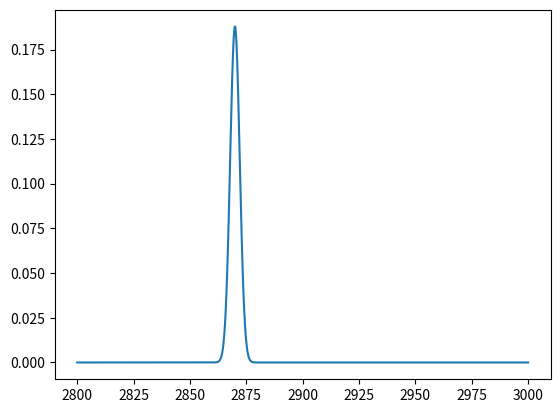

This figure's Python source:
import matplotlib.pyplot as plt
import numpy as np
import math


def round_to_decimal(a, round_to=0):
    if abs(round_to) > 0:
        return np.round(a / round_to) * round_to
    else:
        return np.round(a)


def deltaB_from_deltaFrequencies(A_inv, deltaFrequencies):
    rotation_angles = {"alpha": 1.9626607183487732, "phi": 20.789077311199208, "theta": 179.4794019370279}
    alpha = rotation_angles['alpha']  # rotate around x
    phi = rotation_angles['phi']  # rotate around z
    theta = rotation_angles['theta']  # rotate around y

    deltaB = np.dot(A_inv, deltaFrequencies.T)

    rotatedB = rotate(deltaB, alpha=alpha, phi=phi, theta=theta)

    return  rotatedB


def add_noise(signal, noise_std=1):
    np_signal = np.array(signal)
    # print(np_signal)
    noise = np.random.normal(0, noise_std, len(np_signal))
    # print(noise)
    noisy_signal = signal + noise

    return noisy_signal


def lor(x, x0, a, g):
    return a * g ** 2 / ((x - x0) ** 2 + g ** 2)


def lor_curve(omega, omega_tr, ampl_tr, g):
    res = np.zeros(len(omega))
    for i in range(len(omega_tr)):
        if abs(ampl_tr[i]) > 0:
            res += abs(lor(omega, omega_tr[i], ampl_tr[i], g))
    return res


def CartesianVector(r, theta, phi=0):
    """ Return vector in Cartesian by 'deg' degrees """
    x = r * math.sin(theta * np.pi / 180.0) * math.cos(phi * np.pi / 180.0)
    y = r * math.sin(theta * np.pi / 180.0) * math.sin(phi * np.pi / 180.0)
    z = r * math.cos(theta * np.pi / 180.0)
    return np.array([x, y, z])


def gauss(x, x0, amplitude, gamma):
    """ Return Gaussian line shape at x with HWHM alpha """
    return amplitude * np.sqrt(4 * np.log(2) / np.pi) / gamma * np.exp(-((x - x0) / gamma) ** 2 * 4 * np.log(2))


def gauss_curve(omega, omega_tr, ampl_tr, g):
    res = np.zeros(len(omega))
    for i in range(len(omega_tr)):
        if abs(ampl_tr[i]) > 0:
            res += abs(gauss(omega, omega_tr[i], ampl_tr[i], g))
    return res


def lorentz(x, x0, amplitude, gamma, y0=0):
    """ Return Lorentzian line shape at x with HWHM gamma """
    return y0 + amplitude * gamma / (2 * np.pi) / ((x - x0) ** 2 + (gamma / 2.) ** 2)


def asymetrical_voigt(x, x0, amplitude, gamma, asym_coef, fraction):
    # x = x - x0
    # x0 = 0
    perturbation = 1 - asym_coef * (x - x0) / gamma * np.exp(-(x - x0) ** 2 / (2 * (2 * gamma) ** 2))
    # perturbation = 1 - asym_coef / gamma * np.exp(-(x - x0) ** 2 / (2 * (2 * gamma) ** 2))

    pseudo_voigt = fraction * gauss((x - x0) * perturbation, 0, amplitude, gamma) + (1 - fraction) * lorentz(
        (x - x0) * perturbation, 0, amplitude, gamma)
    return np.array(pseudo_voigt)


def asymetrical_voigt_curve(omega, omega_tr, ampl_tr, g, asym_coef=0, fraction=0.5):
    res = np.zeros(len(omega))
    for i in range(len(omega_tr)):
        if np.real(ampl_tr[i]) > 0:
            res += abs(asymetrical_voigt(omega, np.real(omega_tr[i]), np.real(ampl_tr[i]), g, asym_coef, fraction))
            # pri
    return res

def amper2gauss_array(current_x, current_y, current_z):

    # [redacted]
    # m_list = np.array([1.086561069, 0.892602592, 0.810370347]) * 10.
    # b_list = np.array([0.024495759, 0.11899291, 0.003419481])

    # [redacted]
    m_list = np.array([8.4895, 10.177, 7.6793])
    b_list = np.array([0.0, 0.0, 0.0])


    # if np.isscalar(current_x):
    #

    # if isinstance(current_x, list):
    #     current_x = np.array(current_x)

    B_x = current_x * m_list[0] + b_list[0]
    B_y = current_y * m_list[1] + b_list[1]
    B_z = current_z * m_list[2] + b_list[2]


    return B_x, B_y, B_z

def amper2gauss(current, axis):
    x_list = [0, 'x', 'X']
    y_list = [1, 'y', 'Y']
    z_list = [2, 'z', 'Z']
    # print(current, axis)

    if axis in x_list:
        m = 1.086561069
        b = 0.024495759
    elif axis in y_list:
        m = 0.892602592
        b = 0.11899291
    elif axis in z_list:
        m = 0.810370347
        b = 0.003419481
    else:
        print('invalid axis name')
        m = 0
        b = 0

    # print(m, b)
    return (m * current + b) * 10.


def rotate(vec, theta=0.0, phi=0.0, alpha=0.0):
    theta = np.radians(theta)
    phi = np.radians(phi)
    alpha = np.radians(alpha)
    Rx = np.array([[1, 0, 0],
                   [0, np.cos(alpha), -np.sin(alpha)],
                   [0, np.sin(alpha), np.cos(alpha)]])
    Ry = np.array([[np.cos(theta), 0, np.sin(theta)],
                   [0, 1, 0],
                   [-np.sin(theta), 0, np.cos(theta)]])
    Rz = np.array([[np.cos(phi), -np.sin(phi), 0],
                   [np.sin(phi), np.cos(phi), 0],
                   [0, 0, 1]])
    rotated_vec = np.dot(Rz, np.dot(Ry, np.dot(Rx, vec)))
    return rotated_vec


if __name__ == '__main__':
    x = np.linspace(2800, 3000, 1801)
    y = asymetrical_voigt_curve(x, [2870], [1], 5, asym_coef=0, fraction=1)

    plt.plot(x, y)
    plt.show()
